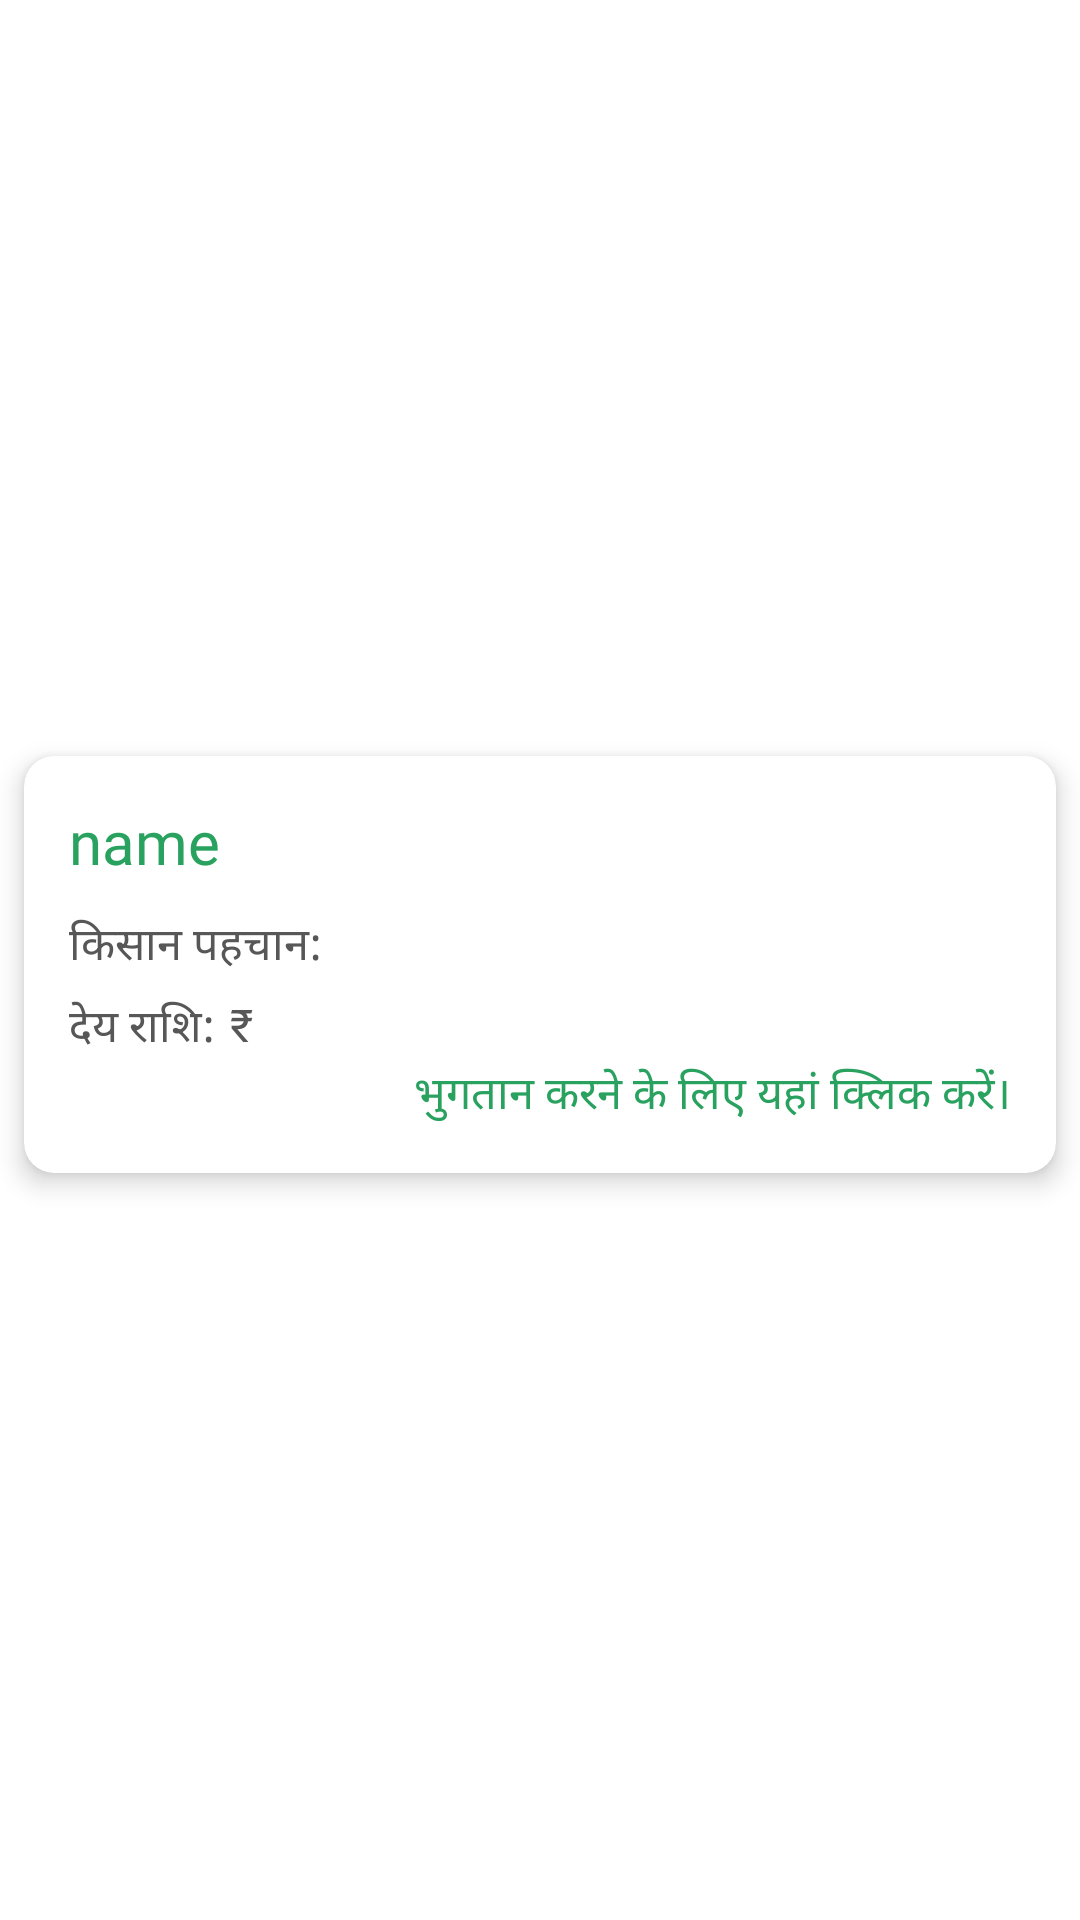

Produce the Android XML layout that renders to this screen, including the resource entries it uses.
<!-- AndroidManifest.xml: application theme Theme.AromaBox -->
<!-- res/layout/farmer_due_list_view.xml -->
<?xml version="1.0" encoding="utf-8"?>
<androidx.constraintlayout.widget.ConstraintLayout
    xmlns:android="http://schemas.android.com/apk/res/android"
    xmlns:tools="http://schemas.android.com/tools"
    android:layout_width="match_parent"
    android:layout_height="wrap_content"
    android:layout_margin="2dp"
    xmlns:app="http://schemas.android.com/apk/res-auto">
    <androidx.cardview.widget.CardView
        android:layout_width="match_parent"
        android:layout_height="wrap_content"
        android:layout_marginLeft="8dp"
        android:layout_marginRight="8dp"
        android:layout_marginTop="5dp"
        android:layout_marginBottom="2dp"
        app:cardCornerRadius="10dp"
        app:cardElevation="5dp"
        app:layout_constraintBottom_toBottomOf="parent"
        app:layout_constraintEnd_toEndOf="parent"
        app:layout_constraintStart_toStartOf="parent"
        app:layout_constraintTop_toTopOf="parent">

        <LinearLayout
            android:layout_width="match_parent"
            android:layout_height="wrap_content"
            android:layout_margin="15dp"
            android:orientation="vertical">
            <LinearLayout
                android:layout_width="match_parent"
                android:layout_height="wrap_content"
                android:orientation="horizontal">
                <TextView
                    android:id="@+id/farmerNameDueList"
                    android:layout_width="wrap_content"
                    android:layout_height="wrap_content"
                    android:fontFamily="@font/roboto_bold"
                    android:text="name"
                    android:textColor="@color/green"
                    style="@style/textBig" />
            </LinearLayout>
            <LinearLayout
                android:layout_width="match_parent"
                android:layout_height="wrap_content"
                android:layout_marginTop="10dp"
                android:orientation="horizontal">
                <TextView
                    android:layout_width="wrap_content"
                    android:layout_height="wrap_content"
                    android:fontFamily="@font/roboto_condensed_regular"
                    android:text="@string/farmerId"
                    style="@style/allText"/>
                <TextView
                    android:id="@+id/farmerIdDueList"
                    android:layout_width="wrap_content"
                    android:layout_height="wrap_content"
                    android:layout_marginLeft="5dp"
                    android:fontFamily="@font/roboto_bold"
                    android:text=""
                    style="@style/allText" />

            </LinearLayout>
            <LinearLayout
                android:layout_width="match_parent"
                android:layout_height="wrap_content"
                android:layout_marginTop="5dp"
                android:orientation="horizontal">
                <LinearLayout
                    android:layout_width="match_parent"
                    android:layout_height="wrap_content"
                    android:gravity="left"
                    android:orientation="horizontal">
                    <TextView
                        android:layout_width="wrap_content"
                        android:layout_height="wrap_content"
                        android:fontFamily="@font/roboto_condensed_regular"
                        android:text="@string/dueAmount"
                        style="@style/allText" />
                    <TextView
                        android:layout_width="wrap_content"
                        android:layout_height="wrap_content"
                        android:fontFamily="@font/roboto_bold"
                        android:text="₹ "
                        android:layout_marginLeft="5dp"
                        style="@style/allText" />
                    <TextView
                        android:id="@+id/paymentAmountDueList"
                        android:layout_width="wrap_content"
                        android:layout_height="wrap_content"
                        android:fontFamily="@font/roboto_bold"
                        android:text=""
                        android:gravity="left"
                        style="@style/allText"/>
                </LinearLayout>
            </LinearLayout>
            <TextView
                android:layout_width="match_parent"
                android:layout_height="wrap_content"
                android:fontFamily="@font/roboto_condensed_regular"
                android:text="@string/clickHereToPaid"
                android:gravity="right"
                android:textColor="@color/green"
                style="@style/allText" />
        </LinearLayout>
    </androidx.cardview.widget.CardView>
</androidx.constraintlayout.widget.ConstraintLayout>
<!-- resources referenced by this layout -->
<resources>
  <color name="green">#29a25f</color>
  <string name="clickHereToPaid">भुगतान करने के लिए यहां क्लिक करें।</string>
  <string name="dueAmount">देय राशि:</string>
  <string name="farmerId">किसान पहचान:</string>
  <style name="allText">
          <item name="android:textSize">15dp</item>
          <item name="android:textColor">@color/textColor</item>
      </style>
  <style name="textBig">
          <item name="android:textSize">20dp</item>
      </style>
  <style name="Theme.AromaBox" parent="Theme.MaterialComponents.DayNight.NoActionBar">
          
          <item name="colorPrimary">@color/green</item>
          <item name="colorPrimaryVariant">@color/purple_700</item>
          <item name="colorOnPrimary">@color/white</item>
          
          <item name="colorSecondary">@color/teal_200</item>
          <item name="colorSecondaryVariant">@color/teal_700</item>
          <item name="colorOnSecondary">@color/black</item>
          
  
  
          <item name="android:windowTranslucentStatus">true</item>
          
      </style>
  <color name="textColor">#575757</color>
  <color name="purple_700">#FF3700B3</color>
  <color name="white">#FFFFFFFF</color>
  <color name="teal_200">#29a25f</color>
  <color name="teal_700">#FF018786</color>
  <color name="black">#FF000000</color>
</resources>
